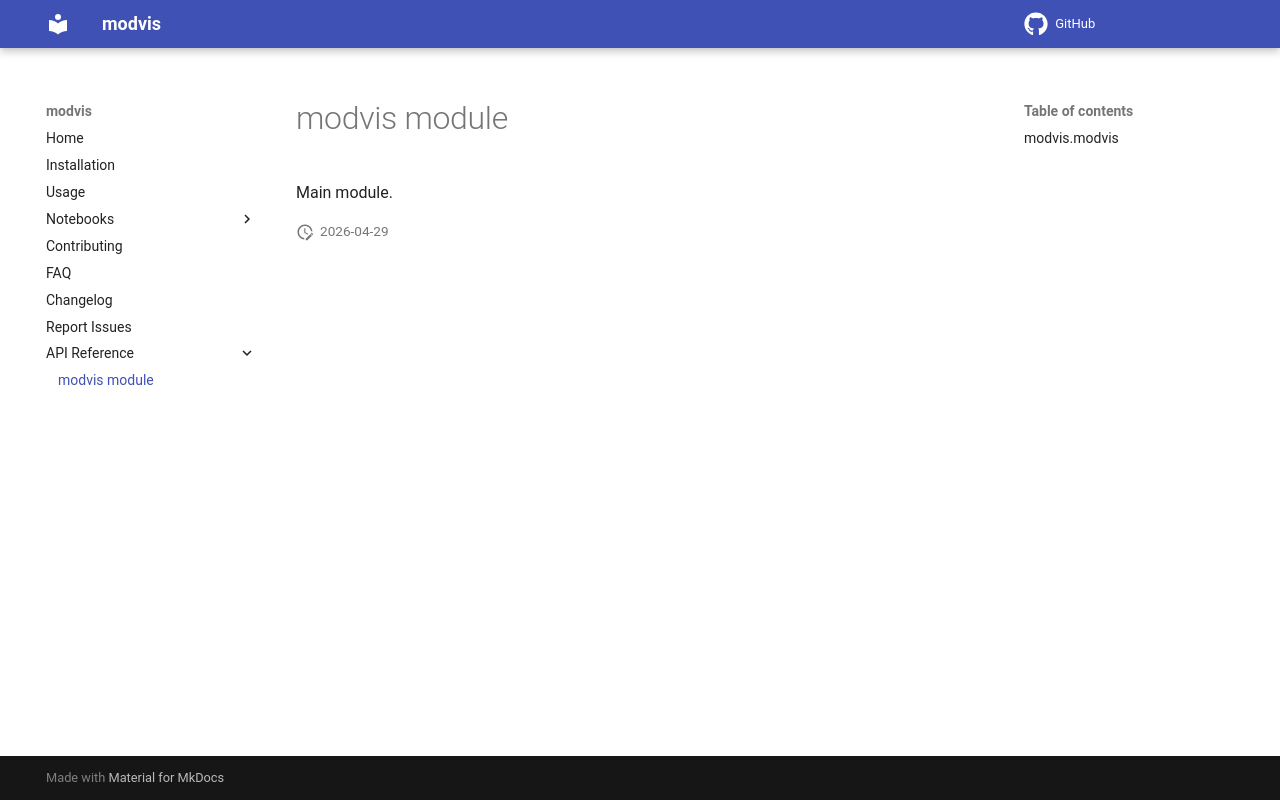

repository: pinshuai/modvis · page: modvis/index.html · generator: mkdocs

 
# modvis module

::: modvis.modvis
